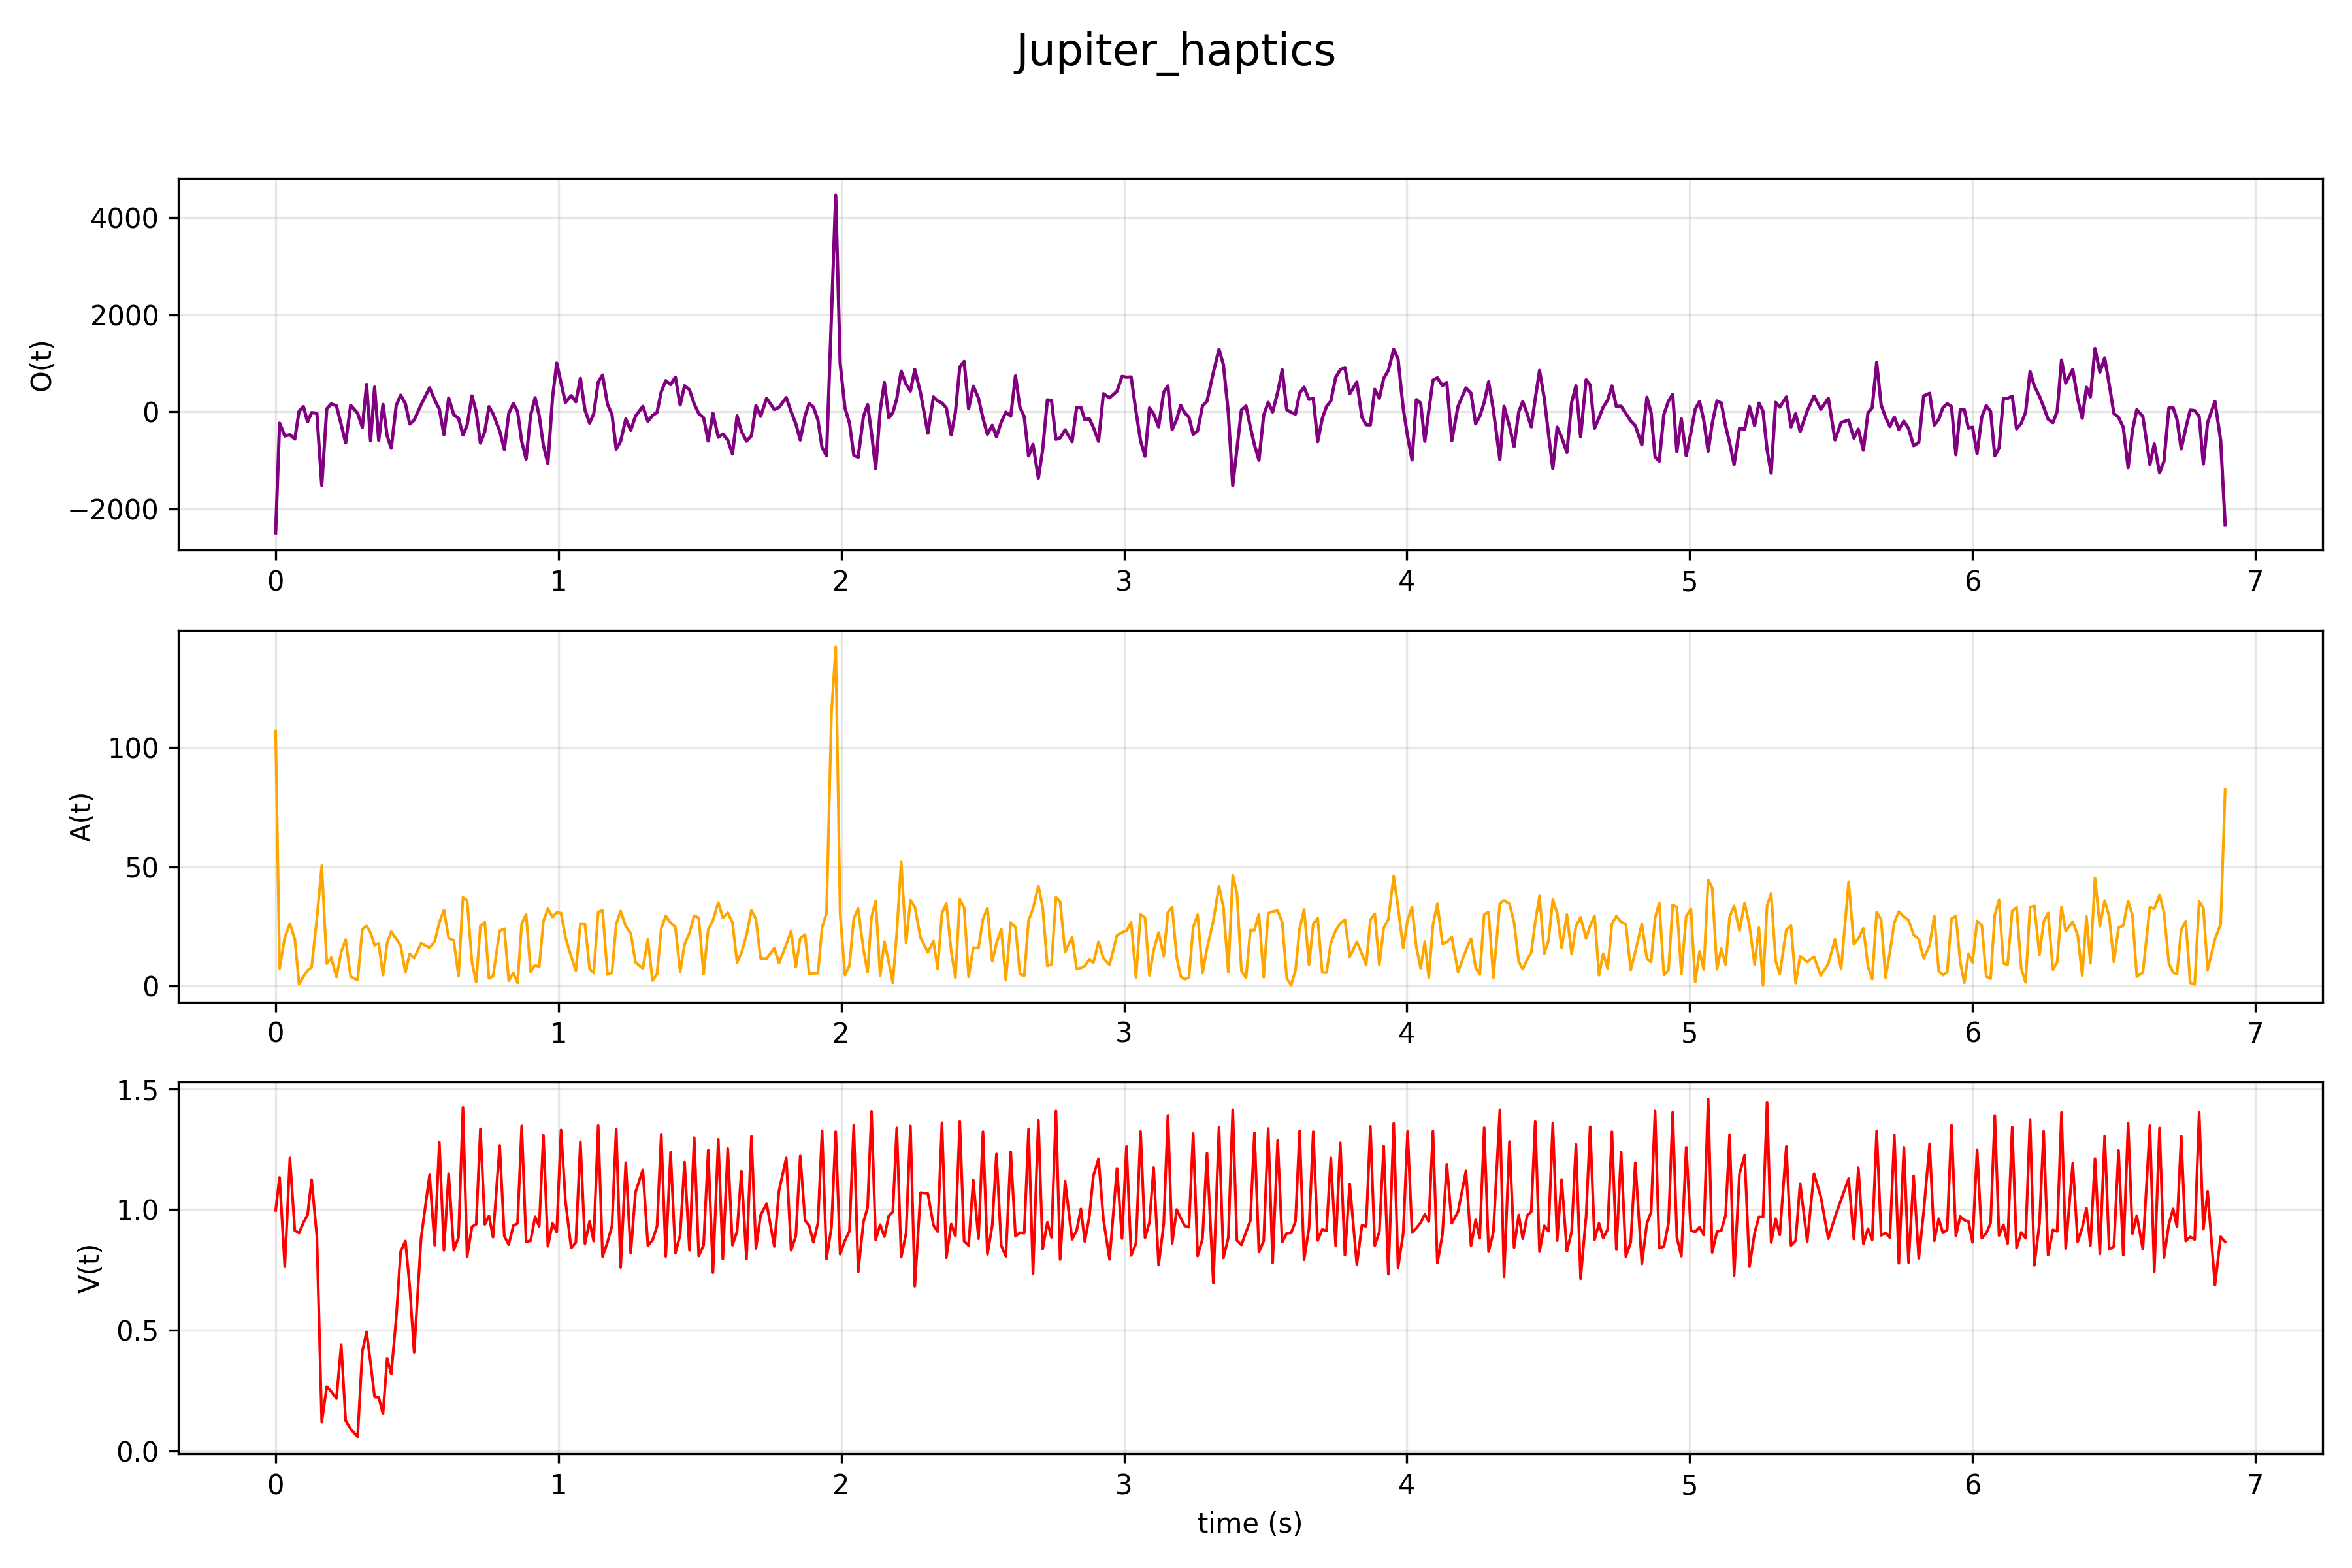

The table this chart was drawn from, first rows:
# Object: Jupiter
# Columns: time(s), |V(t)|(m/s), |A(t)|(m/s^2), O(t)
time, V, A, O
0.00000, 0.9965, 107, -2503
0.01394, 1.133, 7.469, -236.1
0.03232, 0.7633, 20.39, -498.8
0.05052, 1.214, 26.23, -473.7
0.06768, 0.9136, 19.74, -563.7
0.08288, 0.9026, 0.9137, 10.32
0.09827, 0.9463, 3.968, 104.9
0.1129, 0.9778, 6.651, -208.1
0.1272, 1.124, 7.888, -18.78
0.1457, 0.8901, 28.17, -31.8
0.1631, 0.1195, 50.48, -1517
0.1808, 0.2661, 9.435, 59.99
0.1964, 0.2457, 11.93, 162.4
0.215, 0.216, 3.818, 121
0.2319, 0.4392, 14.33, -270.2
0.2475, 0.1254, 19.49, -640
0.2653, 0.08980, 3.998, 131.9
0.2899, 0.05752, 2.553, -30.16
0.3066, 0.4129, 23.91, -322.4
0.3216, 0.4927, 25.2, 563.7
0.3357, 0.3628, 22.34, -600
0.3499, 0.2231, 17.14, 507.1
0.3644, 0.221, 17.95, -589.8
0.3796, 0.1533, 4.644, 149
0.3943, 0.3833, 18.01, -493.5
0.4087, 0.3185, 22.84, -752.5
0.4264, 0.5521, 19.8, 131.3
0.442, 0.8257, 16.93, 340.7
0.4588, 0.8696, 5.804, 163.4
0.4742, 0.6805, 13.6, -253.6
0.4896, 0.4079, 11.7, -173.2
0.5142, 0.8807, 17.97, 144.2
0.5443, 1.144, 16.03, 493.2
0.5625, 0.8526, 18.85, 241.6
0.5788, 1.279, 26.62, 53.34
0.5951, 0.831, 31.9, -470.7
0.6118, 1.149, 20.14, 283.1
0.6299, 0.8321, 19.07, -61.73
0.6466, 0.884, 4.193, -132.6
0.6623, 1.424, 37.14, -479.5
0.677, 0.8046, 35.95, -279.7
0.6942, 0.9289, 10, 327.4
0.7092, 0.939, 1.698, -5.083
0.724, 1.334, 25.31, -644.2
0.7396, 0.9385, 26.79, -406.8
0.7544, 0.974, 3.212, 105.6
0.7687, 0.8855, 4.131, -42.82
0.7922, 1.266, 23.14, -393.7
0.8086, 0.8896, 24.11, -776.9
0.8243, 0.8548, 2.298, -38.02
0.8405, 0.9335, 5.538, 170.7
0.8554, 0.9428, 1.361, 4.86
0.8701, 1.347, 26.24, -610.3
0.8856, 0.8662, 30.05, -975.5
0.9016, 0.871, 6.025, -70.61
0.9176, 0.9703, 8.873, 288.6
0.9319, 0.9304, 8.016, -77.22
0.9468, 1.308, 27.21, -691.9
... 357 more rows
